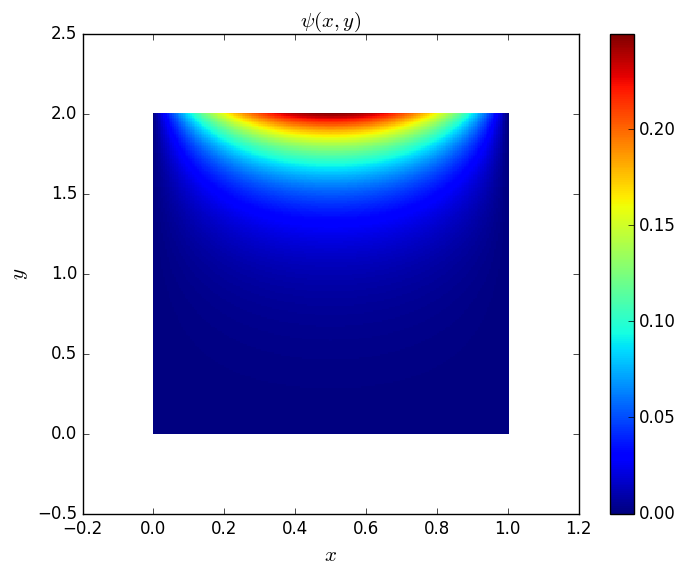

Reproduce this figure in Python. (Note: this script raises an exception after producing the figure.)
# -*- coding: utf-8 -*-
import matplotlib.pyplot as plt
from matplotlib import cm
from mpl_toolkits.mplot3d import axes3d
import numpy as np
plt.style.use('classic')

def Psi_k(k,x,y):
    term_psi = (8/np.pi**3)*(np.sin((2.*k-1.)*np.pi*x)/(2*k-1)**3)*(np.sinh((2*k-1)*np.pi*y)/np.sinh(2*np.pi*(2*k-1)))
    return term_psi

def SnPsi(n,x,y):
    SnPsi = 0
    for k in range(1,n+1):
        SnPsi += Psi_k(k,x,y)
    return SnPsi

x = np.linspace(0,1,200) # Definiendo el dominio en x
y = np.linspace(0,2,200) # Definiendo el dominio en y
X,Y = np.meshgrid(x, y) # Formando la grilla x,y
m = 30 # número máximo en el que se cortará la serie
Z = SnPsi(m,X,Y) # Evaluando el valor del potencial


#A continuación, un gráfico en colores en el dominio.
plt.pcolormesh(X, Y, Z)
plt.xlabel('$x$',fontsize=15)
plt.ylabel('$y$',fontsize=15)
plt.title('$\psi(x,y)$',fontsize=15)
plt.colorbar()
plt.show()
#savefig('fig-MSV-rectangulo-color.pdf')


# Y ahora un gráfico de superficie y en colores.

fig = plt.figure(figsize=(8,6))
ax = fig.gca(projection='3d')
surf = ax.plot_surface(X, Y, Z, cmap=cm.jet, rstride=5, cstride=5, alpha=1)
fig.colorbar(surf, shrink=0.6, aspect=8) #Se agrega barra de colores
ax.set_xlabel('$x$',fontsize=15)
ax.set_ylabel('$y$',fontsize=15)
ax.set_zlabel('$\psi(x,y)$',fontsize=15)
plt.show()
#savefig('../figs/fig-MSV-rectangulo-3D.pdf')
